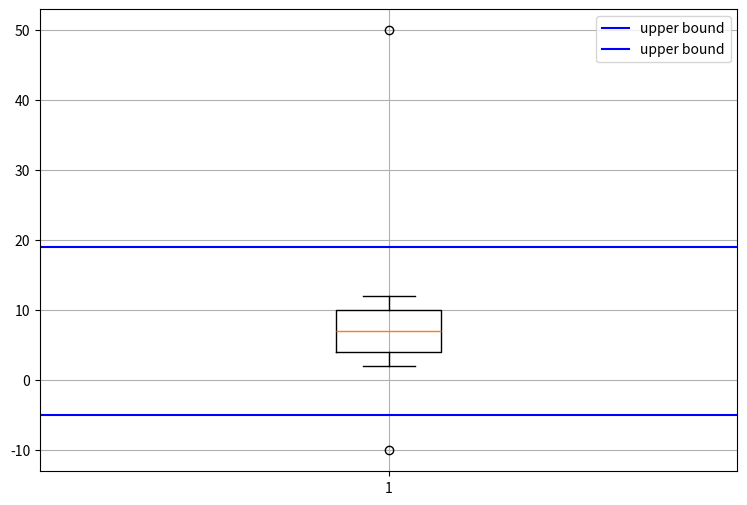
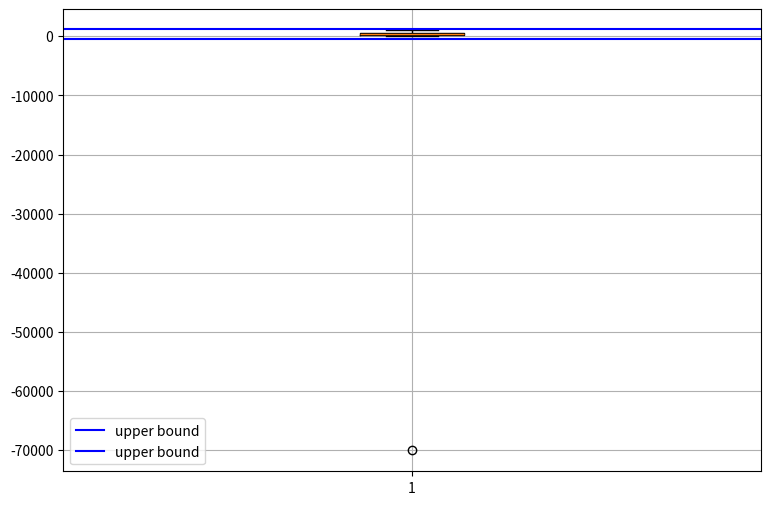

Here is the Python script that generated these plots, in order:
import numpy as np

aaa = np.array([[-10,2,3,4,5,6,7,8,9,10,11,12,50],
                [100,200,-30,400,500,600,-70000,800,900,1000,210,420,350]]).T

def outlier2(data) :
    q1_list =[]
    q2_list =[]
    q3_list =[]
    iqr_list =[]
    lower_bound_list = []
    upper_bound_list = []
    for i in range(2) :
        quantile_1, quantile_2, quantile_3 = np.percentile(data[:,i], [25,50,75])
        q1_list.append(quantile_1)
        q2_list.append(quantile_2)
        q3_list.append(quantile_3)
        print(f"1사분위: {quantile_1}")
        print(f"2사분위: {quantile_2}")
        print(f"3사분위: {quantile_3}")
        iqr = quantile_3 - quantile_1
        iqr_list.append(iqr)
        print(f"   IQR : {iqr}")
        lower_bound = quantile_1 - (iqr*1.5)
        upper_bound = quantile_3 + (iqr*1.5)
        
        lower_bound_list.append(lower_bound)
        upper_bound_list.append(upper_bound)

    return np.array(q1_list), np.array(q2_list), np.array(q3_list), \
        np.array(iqr_list), np.array(lower_bound_list), np.array(upper_bound_list)

q1, q2, q3, iqr, lower, upper = outlier2(aaa)

print(q1)
print(q2)
print(q3)
print(iqr)
print(lower)
print(upper)

import matplotlib.pyplot as plt
plt.figure(figsize=(9,6))
plt.boxplot(aaa[:,0])
# plt.boxplot(bbb)
plt.axhline(upper[0], color='blue', label='upper bound')
plt.axhline(lower[0], color='blue', label='upper bound')
plt.legend()
plt.grid()

plt.figure(figsize=(9,6))
plt.boxplot(aaa[:,1])
# plt.boxplot(bbb)
plt.axhline(upper[1], color='blue', label='upper bound')
plt.axhline(lower[1], color='blue', label='upper bound')
plt.legend()
plt.grid()

plt.show()




